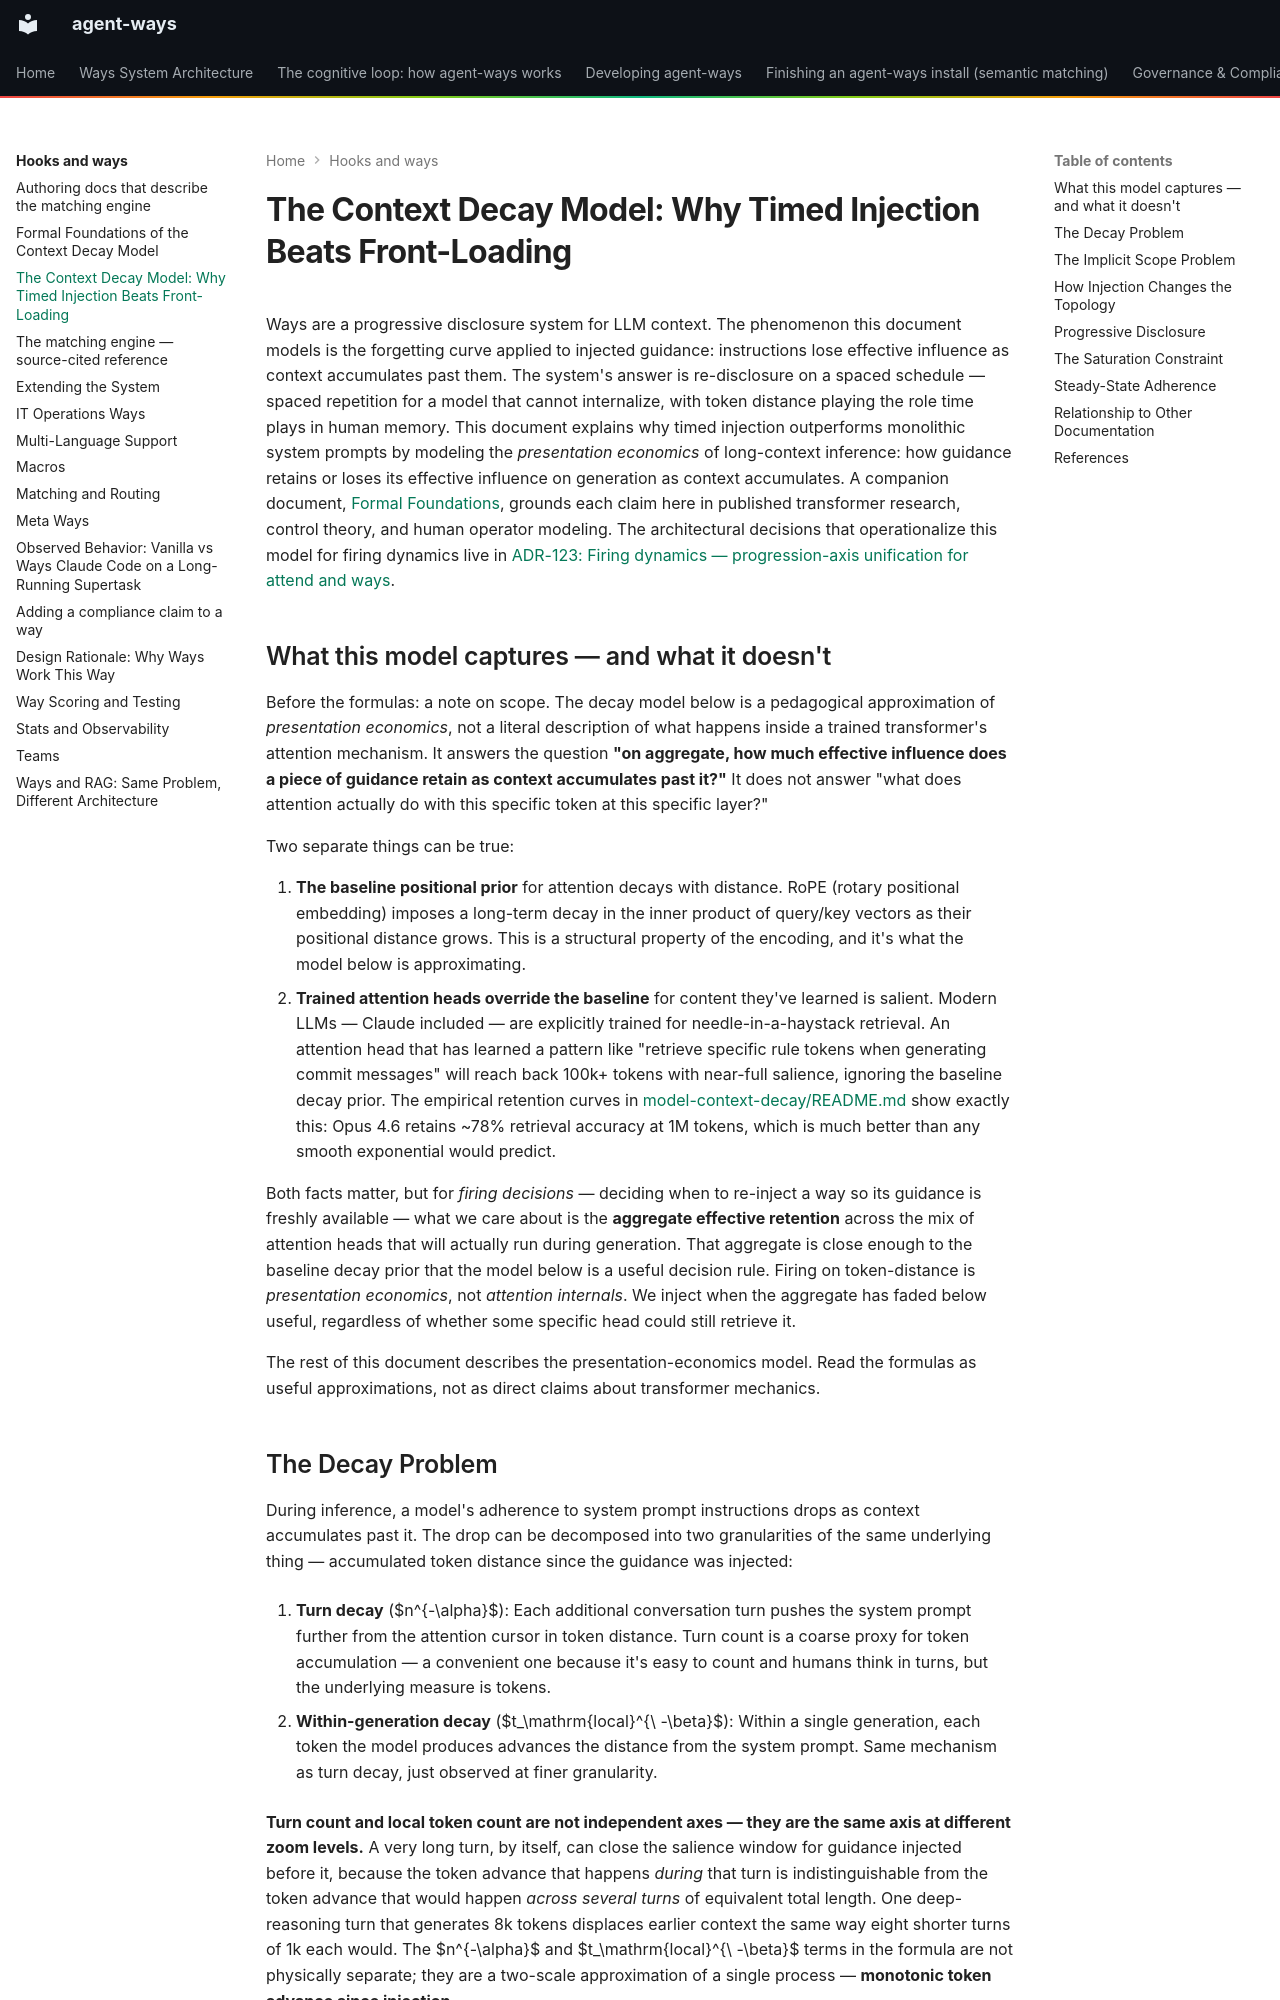

repository: aaronsb/agent-ways · page: hooks-and-ways/context-decay/index.html · generator: mkdocs

# The Context Decay Model: Why Timed Injection Beats Front-Loading

Ways are a progressive disclosure system for LLM context. The phenomenon this document models is the forgetting curve applied to injected guidance: instructions lose effective influence as context accumulates past them. The system's answer is re-disclosure on a spaced schedule — spaced repetition for a model that cannot internalize, with token distance playing the role time plays in human memory. This document explains why timed injection outperforms monolithic system prompts by modeling the *presentation economics* of long-context inference: how guidance retains or loses its effective influence on generation as context accumulates. A companion document, [Formal Foundations](context-decay-formal-foundations.md), grounds each claim here in published transformer research, control theory, and human operator modeling. The architectural decisions that operationalize this model for firing dynamics live in [ADR-123: Firing dynamics — progression-axis unification for attend and ways](../architecture/ways/ADR-123-firing-dynamics-progression-axis-unification.md).

## What this model captures — and what it doesn't

Before the formulas: a note on scope. The decay model below is a pedagogical approximation of *presentation economics*, not a literal description of what happens inside a trained transformer's attention mechanism. It answers the question **"on aggregate, how much effective influence does a piece of guidance retain as context accumulates past it?"** It does not answer "what does attention actually do with this specific token at this specific layer?"

Two separate things can be true:

1. **The baseline positional prior** for attention decays with distance. RoPE (rotary positional embedding) imposes a long-term decay in the inner product of query/key vectors as their positional distance grows. This is a structural property of the encoding, and it's what the model below is approximating.
2. **Trained attention heads override the baseline** for content they've learned is salient. Modern LLMs — Claude included — are explicitly trained for needle-in-a-haystack retrieval. An attention head that has learned a pattern like "retrieve specific rule tokens when generating commit messages" will reach back 100k+ tokens with near-full salience, ignoring the baseline decay prior. The empirical retention curves in [model-context-decay/README.md](../reference/model-context-decay/README.md) show exactly this: Opus 4.6 retains ~78% retrieval accuracy at 1M tokens, which is much better than any smooth exponential would predict.

Both facts matter, but for *firing decisions* — deciding when to re-inject a way so its guidance is freshly available — what we care about is the **aggregate effective retention** across the mix of attention heads that will actually run during generation. That aggregate is close enough to the baseline decay prior that the model below is a useful decision rule. Firing on token-distance is *presentation economics*, not *attention internals*. We inject when the aggregate has faded below useful, regardless of whether some specific head could still retrieve it.

The rest of this document describes the presentation-economics model. Read the formulas as useful approximations, not as direct claims about transformer mechanics.
